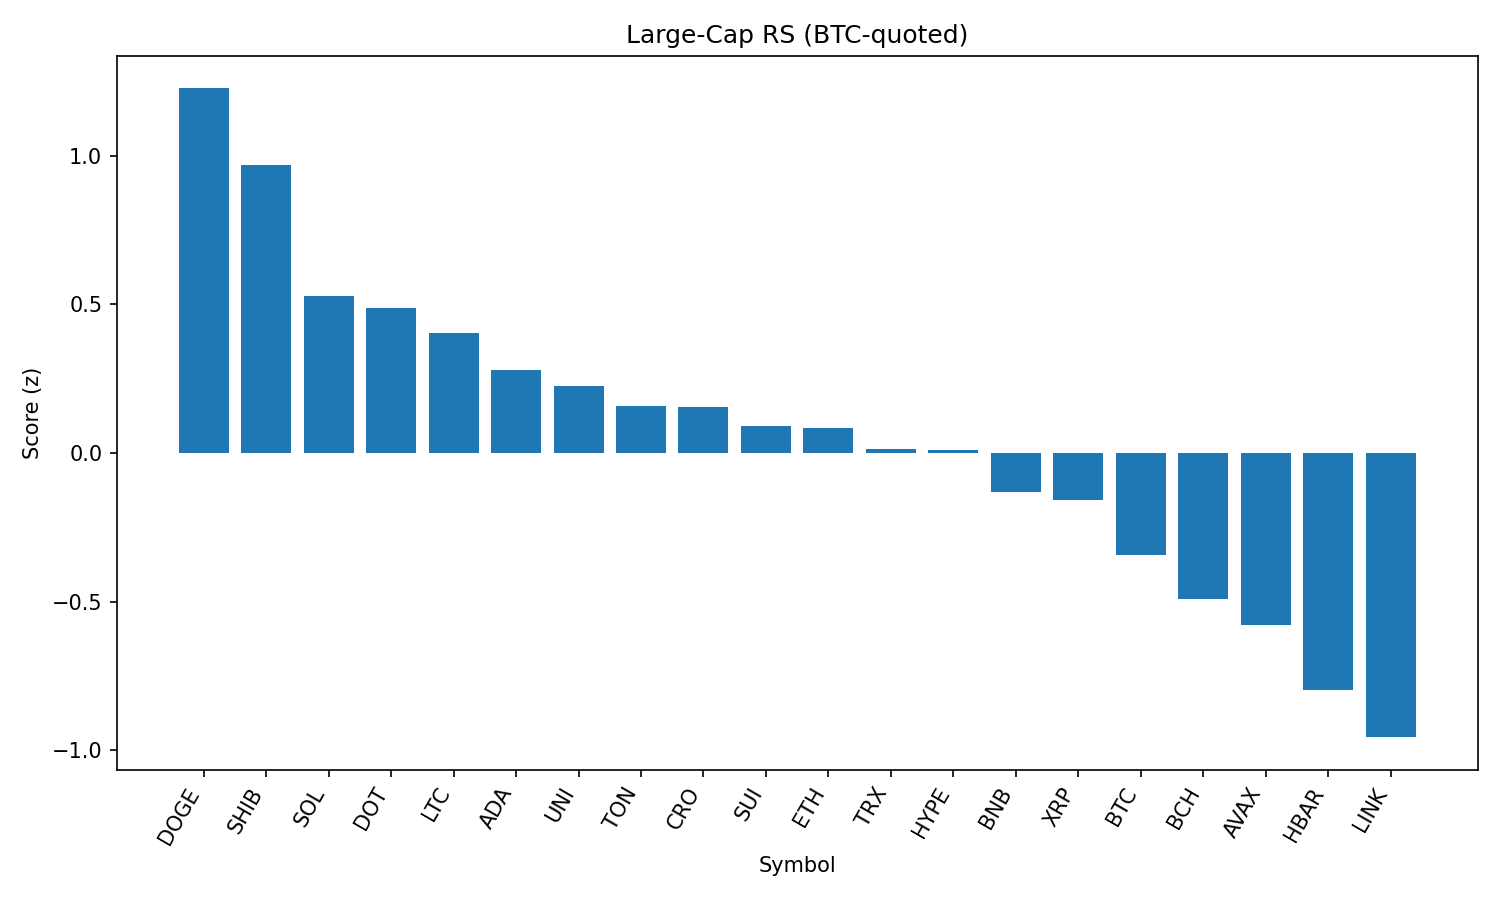

The table this chart was drawn from, first rows:
rank, name, symbol, price_btc, price_usd, pct_1h_btc, pct_24h_btc, pct_7d_btc, market_cap_rank, market_cap_usd, volume_usd, score
1, Dogecoin, DOGE, 2.01e-06, 0.2171, 1.286, 0.8954, 0.8821, 9, 32627483342, 2476032213, 1.227
2, Shiba Inu, SHIB, 1.13733e-10, 1.228e-05, 1.072, 0.8114, 1.263, 30, 7220659376, 288172331, 0.9681
3, Solana, SOL, 0.001898, 205.1, 0.9446, -1.555, 11.52, 6, 110585237625, 13277434484, 0.5279
4, Polkadot, DOT, 3.513e-05, 3.79, 0.8548, -0.5205, -0.4315, 34, 5760520078, 431643514, 0.488
5, Litecoin, LTC, 0.00102, 110.2, 0.6008, 0.7984, -1.962, 27, 8379030799, 606513078, 0.4053
6, Cardano, ADA, 7.67e-06, 0.8291, 0.4886, 0.7669, -1.268, 11, 30121220341, 1869295551, 0.2793
7, Uniswap, UNI, 8.89e-05, 9.6, 0.6074, -0.1032, -7.514, 35, 5759811510, 356355942, 0.2242
8, Toncoin, TON, 2.852e-05, 3.08, 0.4268, 0.4949, -1.804, 29, 7911122616, 222009623, 0.157
9, Cronos, CRO, 2.55e-06, 0.2757, 1.078, -8.253, 96.8, 25, 9252475644, 555737690, 0.1554
10, Sui, SUI, 3.046e-05, 3.29, 0.6755, -1.582, -2.915, 19, 11527664487, 1595059595, 0.0925
11, Ethereum, ETH, 0.04013, 4335, 0.3888, -0.03564, -1.198, 2, 522331881691, 38064149999, 0.08282
12, TRON, TRX, 3.14e-06, 0.3388, 0.1409, 1.507, 0.02641, 10, 32055672891, 1137123869, 0.01238
13, Hyperliquid, HYPE, 0.00041, 44.3, 0.2592, 0.3597, 7.458, 17, 11991596717, 375300763, 0.009329
14, BNB, BNB, 0.007951, 859.0, -0.03269, 1.645, 4.445, 5, 119375052861, 1495821735, -0.1309
15, XRP, XRP, 2.599e-05, 2.81, 0.4179, -1.548, 0.5542, 4, 166658485138, 8402129069, -0.1587
16, Bitcoin, BTC, 1.0, 108069, 0.0, 0.0, 0.0, 1, 2151439248932, 52960970510, -0.3431
17, Bitcoin Cash, BCH, 0.004924, 532, 0.1697, -1.588, -3.461, 21, 10580736988, 371673722, -0.492
18, Avalanche, AVAX, 0.000217, 23.44, 0.2923, -3.201, 1.982, 22, 9877705368, 785006692, -0.579
19, Hedera, HBAR, 2.09e-06, 0.2255, -0.02788, -2.066, -3.684, 23, 9532372238, 381102302, -0.7979
20, Chainlink, LINK, 0.0002137, 23.09, -0.2521, -1.433, -5.018, 13, 15617056181, 1734435198, -0.9564
21, Stellar, XLM, 3.31e-06, 0.3573, -0.3562, -2.23, -7.969, 20, 11187624723, 409455461, -1.23
